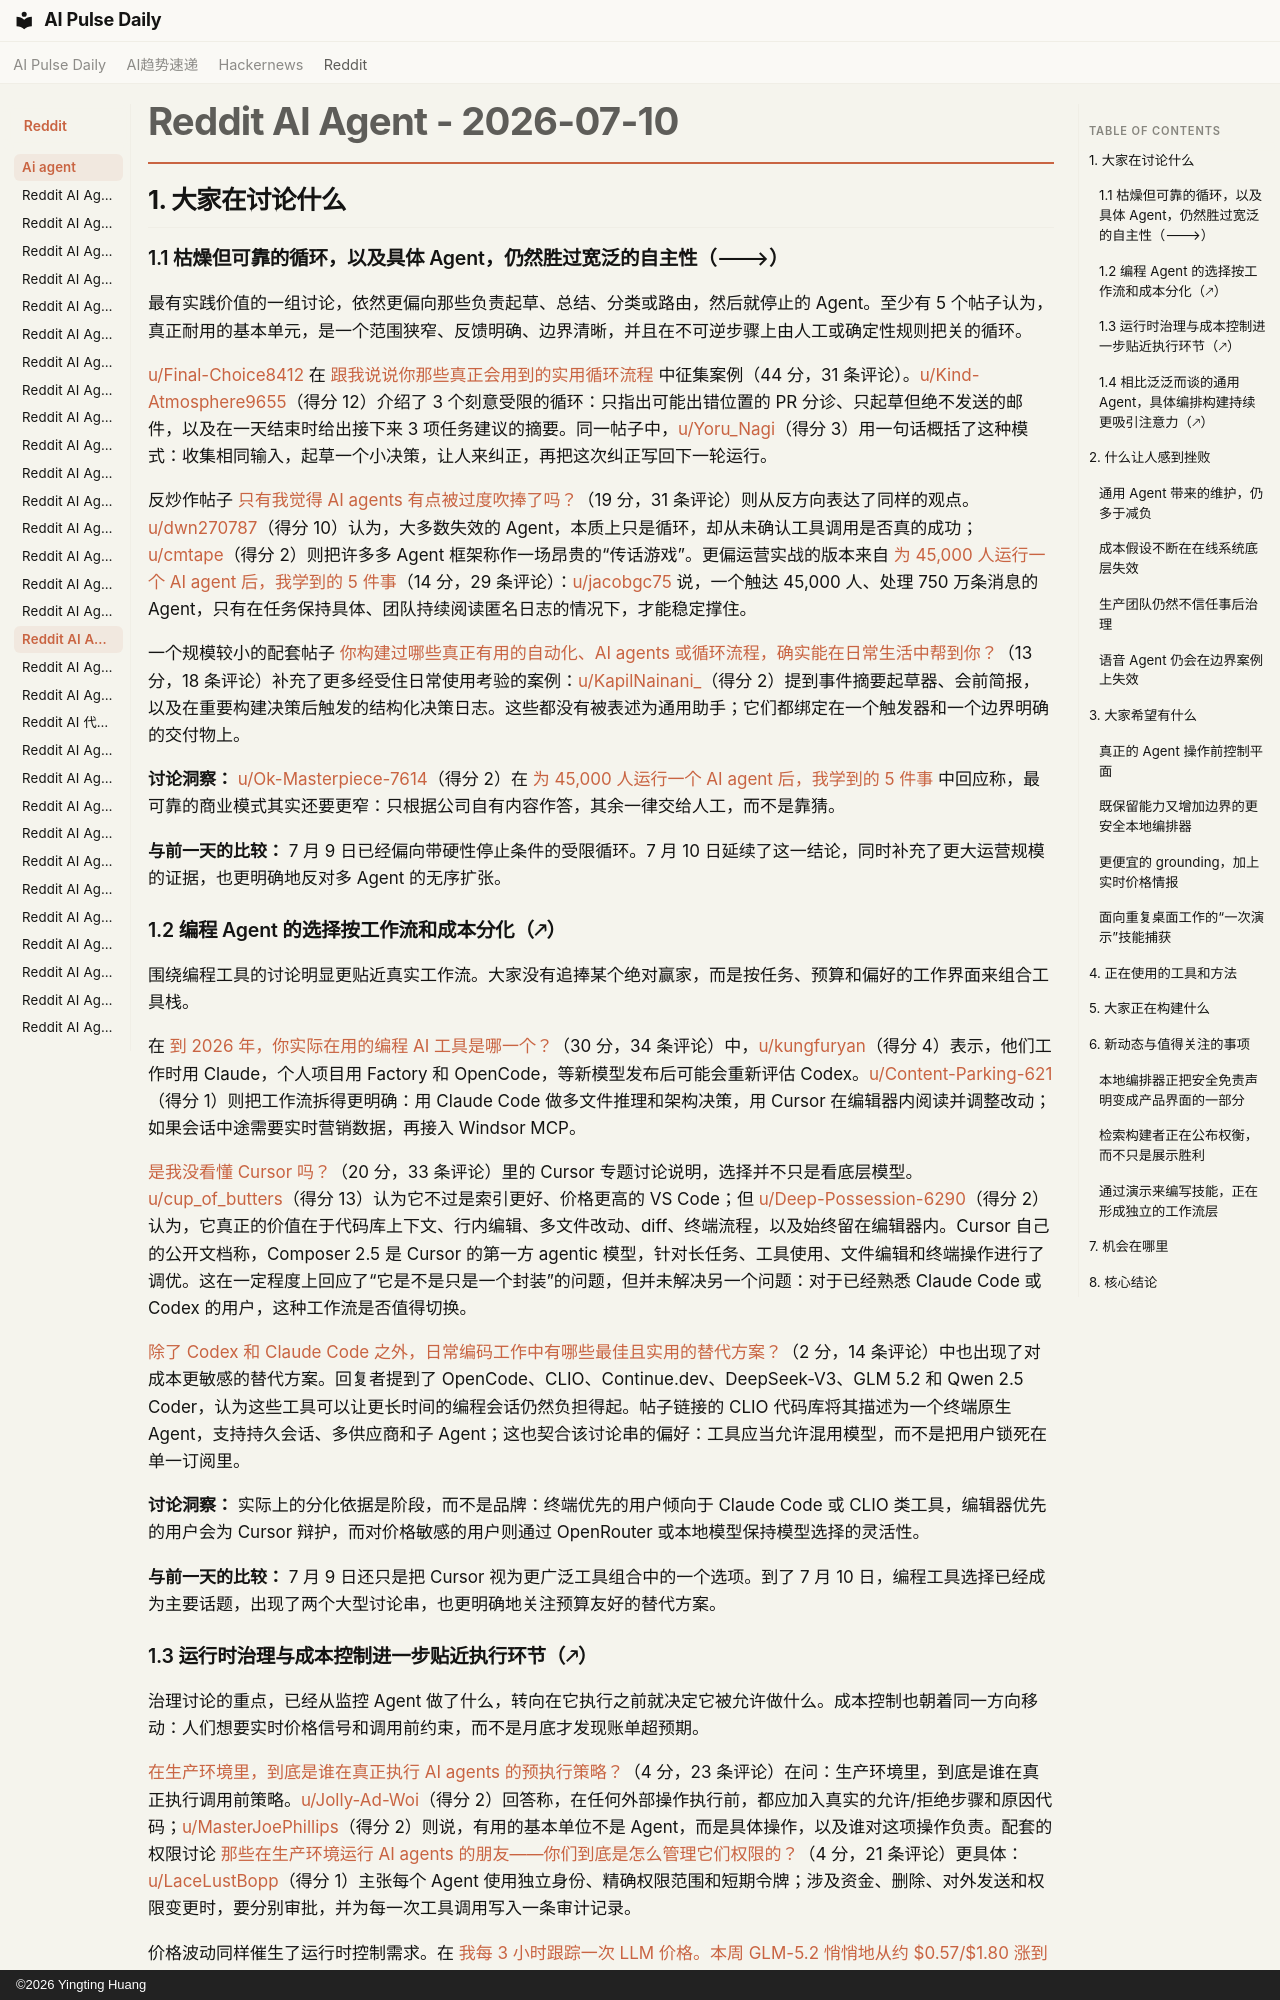

repository: vibewatch/vibewatch.github.io · page: reddit/ai-agent/2026-07-10.zh/index.html · generator: mkdocs · copyright: ©2026 Yingting Huang

# Reddit AI Agent - 2026-07-10

## 1. 大家在讨论什么

### 1.1 枯燥但可靠的循环，以及具体 Agent，仍然胜过宽泛的自主性（🡒）

最有实践价值的一组讨论，依然更偏向那些负责起草、总结、分类或路由，然后就停止的 Agent。至少有 5 个帖子认为，真正耐用的基本单元，是一个范围狭窄、反馈明确、边界清晰，并且在不可逆步骤上由人工或确定性规则把关的循环。

[u/Final-Choice8412](https://www.reddit.com/user/Final-Choice8412) 在 [跟我说说你那些真正会用到的实用循环流程](https://www.reddit.com/r/AI_Agents/comments/1urge54/tell_me_about_your_useful_loops_you_actually_use/) 中征集案例（44 分，31 条评论）。[u/Kind-Atmosphere9655](https://www.reddit.com/user/Kind-Atmosphere9655)（得分 12）介绍了 3 个刻意受限的循环：只指出可能出错位置的 PR 分诊、只起草但绝不发送的邮件，以及在一天结束时给出接下来 3 项任务建议的摘要。同一帖子中，[u/Yoru_Nagi](https://www.reddit.com/user/Yoru_Nagi)（得分 3）用一句话概括了这种模式：收集相同输入，起草一个小决策，让人来纠正，再把这次纠正写回下一轮运行。

反炒作帖子 [只有我觉得 AI agents 有点被过度吹捧了吗？](https://www.reddit.com/r/AI_Agents/comments/1usn3dp/am_i_the_only_one_who_thinks_ai_agents_are/)（19 分，31 条评论）则从反方向表达了同样的观点。[u/dwn270787](https://www.reddit.com/user/dwn270787)（得分 10）认为，大多数失效的 Agent，本质上只是循环，却从未确认工具调用是否真的成功；[u/cmtape](https://www.reddit.com/user/cmtape)（得分 2）则把许多多 Agent 框架称作一场昂贵的“传话游戏”。更偏运营实战的版本来自 [为 45,000 人运行一个 AI agent 后，我学到的 5 件事](https://www.reddit.com/r/AI_Agents/comments/1uru589/5_things_i_learned_running_an_ai_agent_for_45000/)（14 分，29 条评论）：[u/jacobgc75](https://www.reddit.com/user/jacobgc75) 说，一个触达 45,000 人、处理 750 万条消息的 Agent，只有在任务保持具体、团队持续阅读匿名日志的情况下，才能稳定撑住。

一个规模较小的配套帖子 [你构建过哪些真正有用的自动化、AI agents 或循环流程，确实能在日常生活中帮到你？](https://www.reddit.com/r/AI_Agents/comments/1usk05l/what_are_some_genuinely_useful_automations_ai/)（13 分，18 条评论）补充了更多经受住日常使用考验的案例：[u/KapilNainani_](https://www.reddit.com/user/KapilNainani_)（得分 2）提到事件摘要起草器、会前简报，以及在重要构建决策后触发的结构化决策日志。这些都没有被表述为通用助手；它们都绑定在一个触发器和一个边界明确的交付物上。

**讨论洞察：** [u/Ok-Masterpiece-7614](https://www.reddit.com/user/Ok-Masterpiece-7614)（得分 2）在 [为 45,000 人运行一个 AI agent 后，我学到的 5 件事](https://www.reddit.com/r/AI_Agents/comments/1uru589/5_things_i_learned_running_an_ai_agent_for_45000/) 中回应称，最可靠的商业模式其实还要更窄：只根据公司自有内容作答，其余一律交给人工，而不是靠猜。

**与前一天的比较：** 7 月 9 日已经偏向带硬性停止条件的受限循环。7 月 10 日延续了这一结论，同时补充了更大运营规模的证据，也更明确地反对多 Agent 的无序扩张。

### 1.2 编程 Agent 的选择按工作流和成本分化（🡕）

围绕编程工具的讨论明显更贴近真实工作流。大家没有追捧某个绝对赢家，而是按任务、预算和偏好的工作界面来组合工具栈。

在 [到 2026 年，你实际在用的编程 AI 工具是哪一个？](https://www.reddit.com/r/AI_Agents/comments/1uselz0/which_coding_ai_tool_are_you_actually_using_in/)（30 分，34 条评论）中，[u/kungfuryan](https://www.reddit.com/user/kungfuryan)（得分 4）表示，他们工作时用 Claude，个人项目用 Factory 和 OpenCode，等新模型发布后可能会重新评估 Codex。[u/Content-Parking-621](https://www.reddit.com/user/Content-Parking-621)（得分 1）则把工作流拆得更明确：用 Claude Code 做多文件推理和架构决策，用 Cursor 在编辑器内阅读并调整改动；如果会话中途需要实时营销数据，再接入 Windsor MCP。

[是我没看懂 Cursor 吗？](https://www.reddit.com/r/AI_Agents/comments/1urd4my/am_i_missing_something_with_cursor/)（20 分，33 条评论）里的 Cursor 专题讨论说明，选择并不只是看底层模型。[u/cup_of_butters](https://www.reddit.com/user/cup_of_butters)（得分 13）认为它不过是索引更好、价格更高的 VS Code；但 [u/Deep-Possession-6290](https://www.reddit.com/user/Deep-Possession-6290)（得分 2）认为，它真正的价值在于代码库上下文、行内编辑、多文件改动、diff、终端流程，以及始终留在编辑器内。Cursor 自己的公开文档称，Composer 2.5 是 Cursor 的第一方 agentic 模型，针对长任务、工具使用、文件编辑和终端操作进行了调优。这在一定程度上回应了“它是不是只是一个封装”的问题，但并未解决另一个问题：对于已经熟悉 Claude Code 或 Codex 的用户，这种工作流是否值得切换。

[除了 Codex 和 Claude Code 之外，日常编码工作中有哪些最佳且实用的替代方案？](https://www.reddit.com/r/aiagents/comments/1usqzvx/what_are_the_best_practical_alternatives_to_codex/)（2 分，14 条评论）中也出现了对成本更敏感的替代方案。回复者提到了 OpenCode、CLIO、Continue.dev、DeepSeek-V3、GLM 5.2 和 Qwen 2.5 Coder，认为这些工具可以让更长时间的编程会话仍然负担得起。帖子链接的 CLIO 代码库将其描述为一个终端原生 Agent，支持持久会话、多供应商和子 Agent；这也契合该讨论串的偏好：工具应当允许混用模型，而不是把用户锁死在单一订阅里。

**讨论洞察：** 实际上的分化依据是阶段，而不是品牌：终端优先的用户倾向于 Claude Code 或 CLIO 类工具，编辑器优先的用户会为 Cursor 辩护，而对价格敏感的用户则通过 OpenRouter 或本地模型保持模型选择的灵活性。

**与前一天的比较：** 7 月 9 日还只是把 Cursor 视为更广泛工具组合中的一个选项。到了 7 月 10 日，编程工具选择已经成为主要话题，出现了两个大型讨论串，也更明确地关注预算友好的替代方案。
